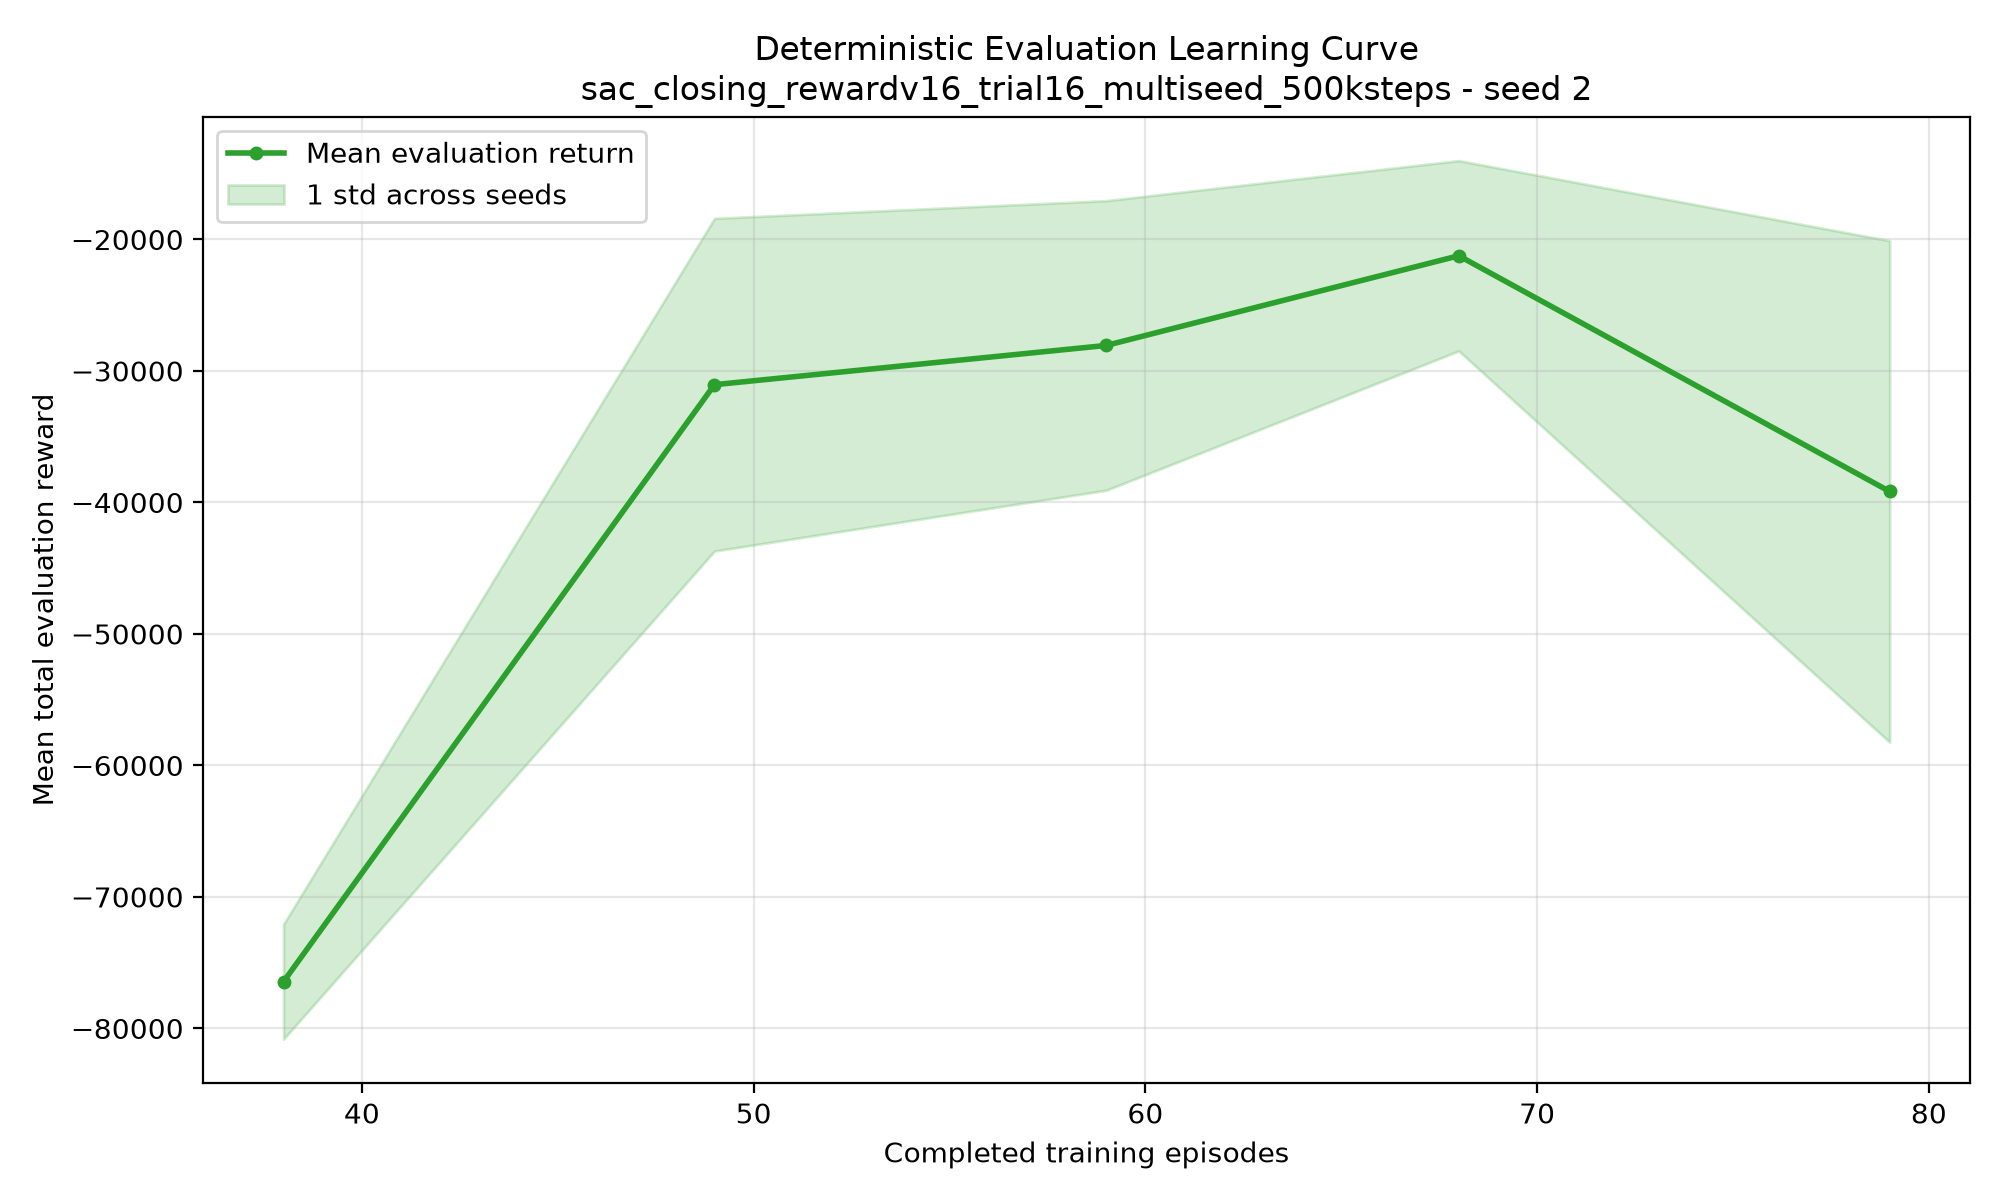

Values plotted in this chart, from the file beside it:
episode, timestep, mean_return, std_return, mean_length, seed_100_return, seed_100_length, seed_101_return, seed_101_length, seed_102_return, seed_102_length, seed_103_return, seed_103_length, seed_104_return, seed_104_length, seed_105_return, seed_105_length, seed_106_return, seed_106_length, seed_107_return, seed_107_length, seed_108_return, seed_108_length, seed_109_return
38, 100000, -76443, 4367, 11497, -77585, 11729, -74573, 11702, -71957, 10427, -77890, 11360, -84536, 11874, -77087, 11454, -68615, 12000, -73224, 11351, -77524, 11599, -81436
49, 200000, -31043, 12651, 11974, -20757, 12000, -19221, 12000, -41197, 11738, -17719, 12000, -21859, 12000, -47999, 12000, -56138, 12000, -33715, 12000, -23380, 12000, -28450
59, 300000, -28060, 11012, 9532, -40463, 12000, -18556, 8205, -14638, 6766, -42182, 12000, -16812, 7150, -22224, 6803, -37200, 12000, -16946, 12000, -28652, 12000, -42924
68, 400000, -21238, 7236, 11003, -21394, 12000, -15598, 12000, -30313, 12000, -25259, 12000, -22076, 12000, -10587, 7351, -33187, 12000, -9794, 7208, -23490, 12000, -20687
79, 500000, -39165, 19071, 9872, -41916, 7951, -56188, 6724, -52755, 11382, -12476, 7465, -25735, 12000, -81859, 6019, -32091, 11839, -22443, 11410, -37337, 12000, -28850
